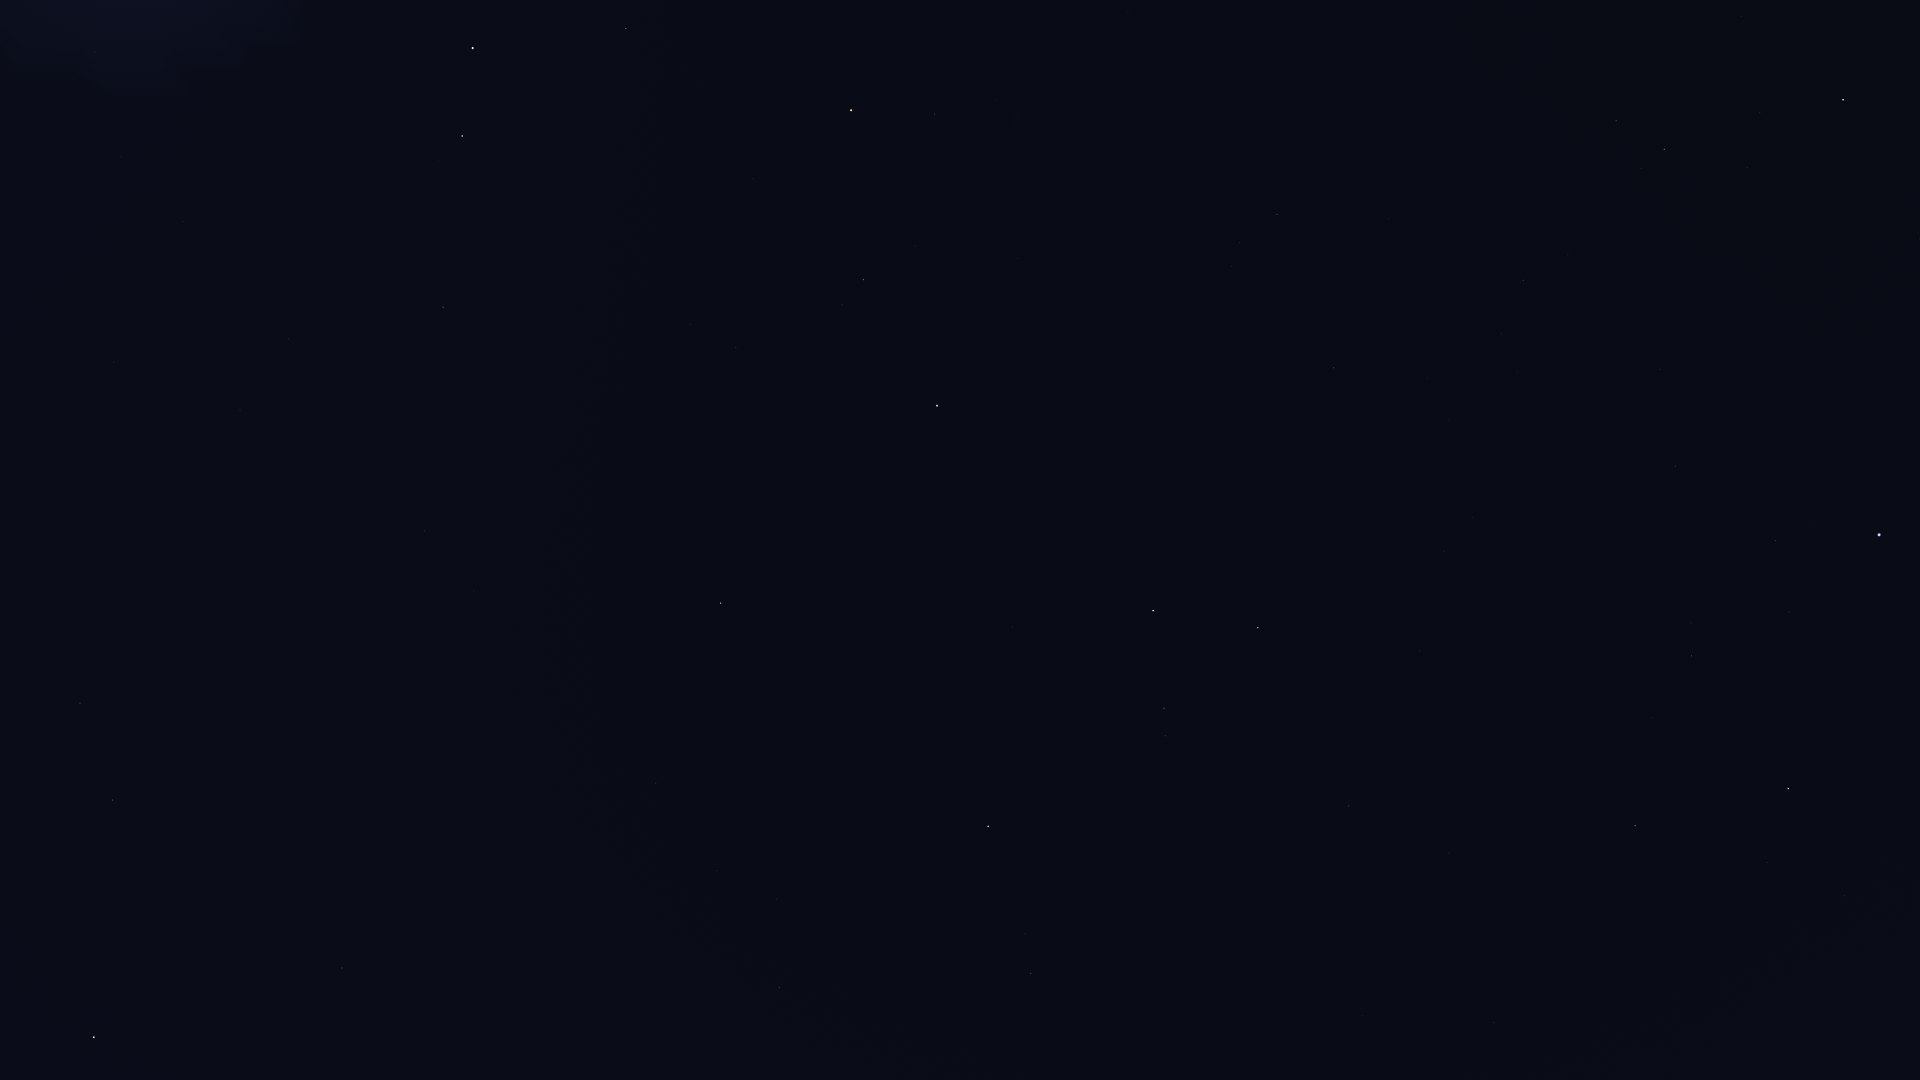

The file beside this chart, header and first rows:
Star_ID, Name, X, Y
677, Alpheratz, 937, 406
1067, Algenib, 721, 603
1547, Citadelle, 682, 599
1645, HIP 1645, 591, 686
2247, Felixvarela, 188, 1063
3092, HIP 3092, 864, 280
3419, Diphda, 94, 1037
3760, HIP 3760, 471, 597
3881, HIP 3881, 996, 100
4436, HIP 4436, 935, 114
4889, HIP 4889, 807, 186
4906, HIP 4906, 425, 531
5447, Mirach, 851, 110
5737, Revati, 379, 493
5742, HIP 5742, 656, 247
6193, HIP 6193, 682, 189
6643, Bélénos, 687, 150
7007, HIP 7007, 294, 448
7097, Alpherg, 443, 307
7884, HIP 7884, 240, 410
8198, Torcular, 288, 339
8796, Mothallah, 626, 29
8832, Mesarthim, 439, 161
8833, HIP 8833, 154, 393
8903, Sheratan, 462, 136
9487, Alrescha, 114, 362
9884, Hamal, 473, 48
12093, HIP 12093, 38, 162
102098, Deneb, 1879, 535
102488, Aljanah, 1788, 789
105199, Alderamin, 1843, 100
107136, Azelfafage, 1692, 335
107310, HIP 107310, 1482, 793
107354, HIP 107354, 1449, 853
108917, Kurhah, 1741, 16
109176, HIP 109176, 1349, 806
109352, HIP 109352, 1423, 653
109492, HIP 109492, 1664, 149
109937, HIP 109937, 1444, 551
110538, HIP 110538, 1568, 255
110609, HIP 110609, 1536, 308
111022, HIP 111022, 1502, 334
111104, HIP 111104, 1449, 420
111169, HIP 111169, 1523, 280
112029, Homam, 1031, 974
112158, Matar, 1258, 628
112748, Sadalbari, 1164, 708
113881, Scheat, 1153, 611
113889, Fumalsamakah, 843, 1023
113963, Markab, 988, 826
114971, HIP 114971, 779, 988
115227, HIP 115227, 795, 942
115250, Salm, 1035, 636
115623, Alkarab, 1013, 627
115738, HIP 115738, 710, 989
115830, HIP 115830, 776, 899
116076, Veritate, 1199, 350
116771, HIP 116771, 717, 871
116928, HIP 116928, 654, 927
117245, HIP 117245, 661, 883
... 1 more rows
